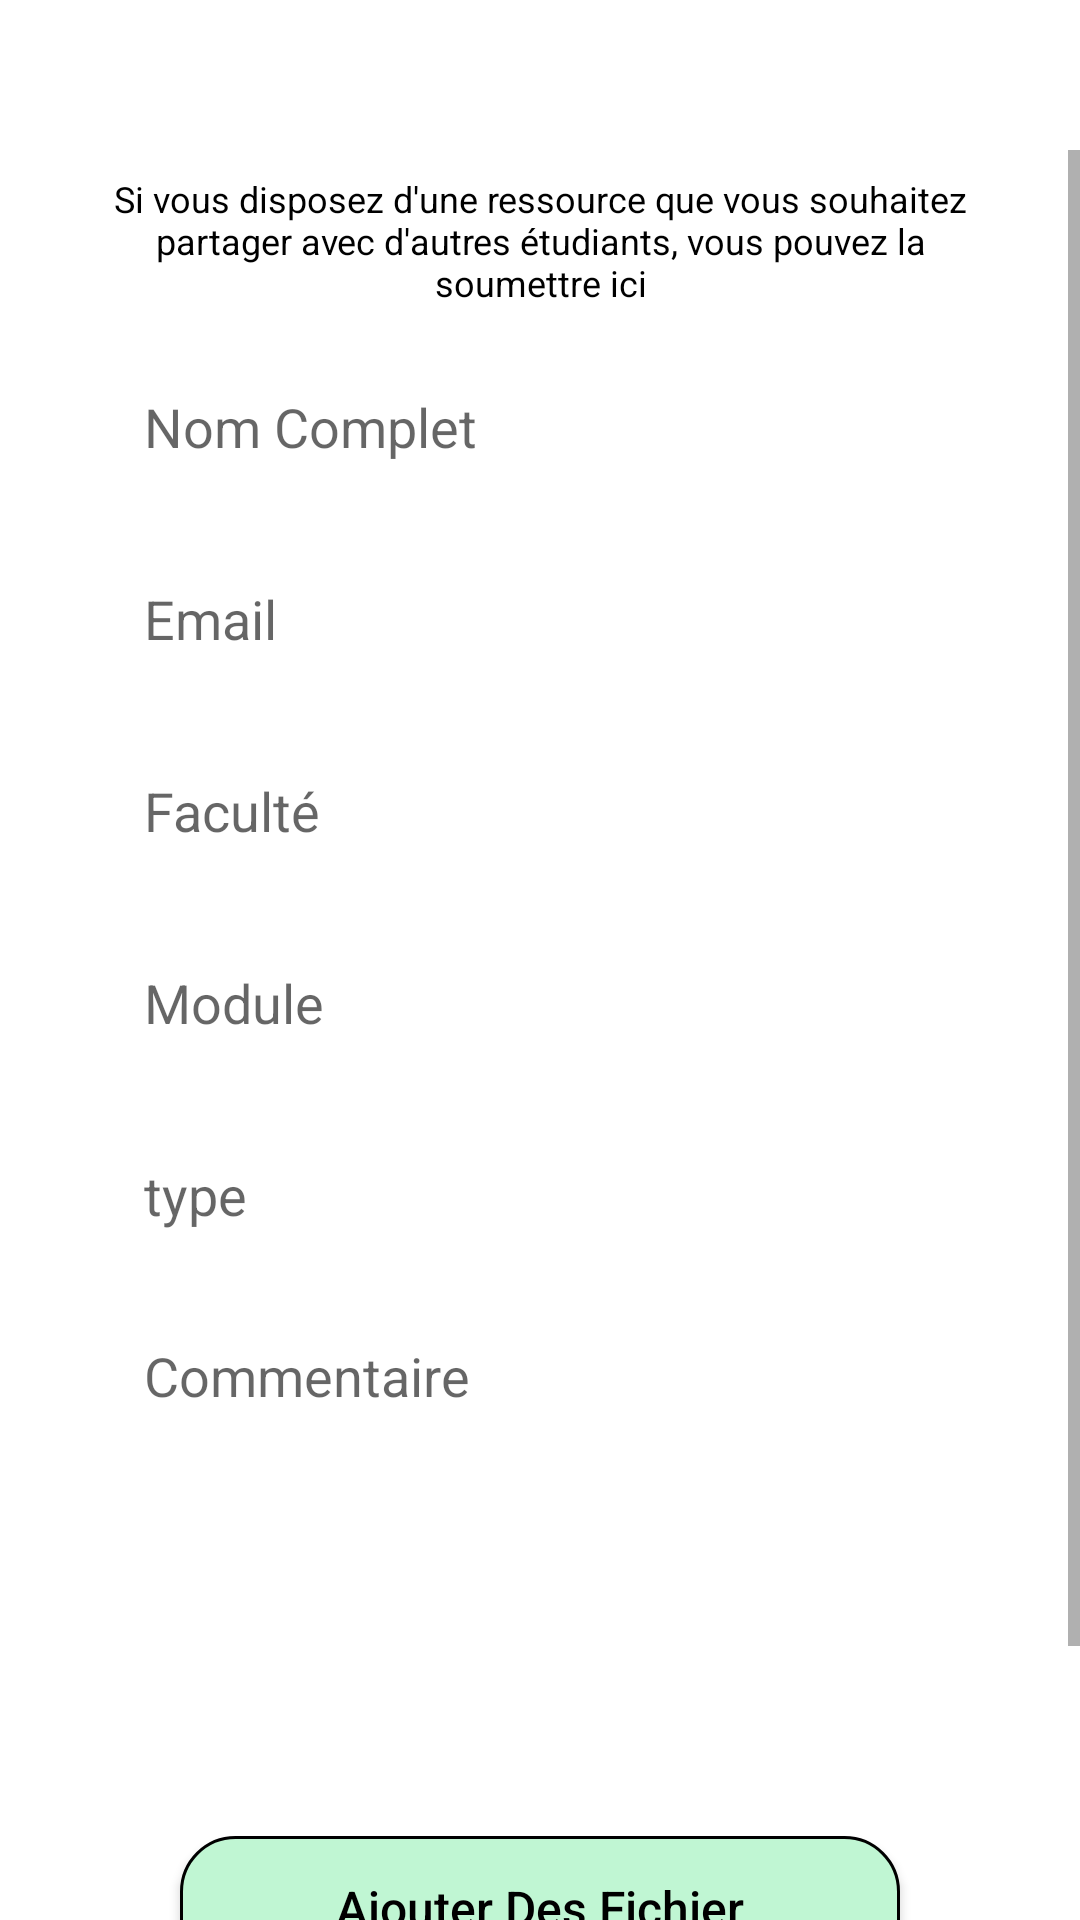

Reconstruct the res/layout file that produces this screen, plus the resources it refers to.
<!-- AndroidManifest.xml: fallback theme Theme.MaterialComponents.DayNight.NoActionBar -->
<!-- res/layout/fragment_contribute.xml -->
<?xml version="1.0" encoding="utf-8"?>
<androidx.appcompat.widget.LinearLayoutCompat xmlns:android="http://schemas.android.com/apk/res/android"
    xmlns:app="http://schemas.android.com/apk/res-auto"
    xmlns:tools="http://schemas.android.com/tools"
    android:id="@+id/main"
    android:layout_width="match_parent"
    android:layout_height="match_parent"
    android:background="@color/white"
    android:orientation="vertical"
    tools:context=".fragments.ContributeFragment">



        <LinearLayout
            android:layout_width="match_parent"
            android:layout_height="50dp"
            android:orientation="horizontal"
            android:elevation="16dp"
            android:background="@drawable/bck_top_design">


            <TextView
                android:layout_width="match_parent"
                android:layout_height="wrap_content"
                android:layout_gravity="center"
                android:layout_marginStart="16dp"
                android:textSize="20sp"
                android:textStyle="bold"
                android:padding="8dp"
                android:textColor="@color/white"
                android:text="Contribuer">

            </TextView>

        </LinearLayout>



    <ScrollView
        android:layout_width="match_parent"
        android:layout_height="wrap_content">

        <LinearLayout
            android:layout_width="match_parent"
            android:layout_height="wrap_content"
            android:orientation="vertical"
            android:layout_marginHorizontal="16dp">

            <TextView
                android:layout_width="match_parent"
                android:layout_height="wrap_content"
                android:layout_marginHorizontal="16dp"
                android:layout_marginTop="8dp"
                android:textColor="@color/black"
                android:textAlignment="center"
                android:textStyle="normal"
                android:textSize="12sp"
                android:text="Si vous disposez d'une ressource que vous souhaitez partager avec d'autres étudiants, vous pouvez la soumettre ici">
            </TextView>

            <EditText
                android:id="@+id/fullName"
                android:layout_width="match_parent"
                android:layout_height="wrap_content"
                android:layout_marginHorizontal="24dp"
                android:layout_marginVertical="16dp"
                android:ems="10"
                android:hint="@string/full_name"
                android:inputType="text"
                android:minHeight="48dp"
                android:background="@drawable/bck_user_input"
                android:padding="8dp"/>

            <EditText
                android:id="@+id/email"
                android:layout_width="match_parent"
                android:layout_height="wrap_content"
                android:layout_marginHorizontal="24dp"
                android:layout_marginBottom="16dp"
                android:ems="10"
                android:hint="@string/email"
                android:inputType="textEmailAddress"
                android:minHeight="48dp"
                android:background="@drawable/bck_user_input"
                android:padding="8dp"/>

            <TextView
                android:id="@+id/faculty"
                android:layout_width="match_parent"
                android:layout_height="wrap_content"
                android:layout_marginHorizontal="24dp"
                android:layout_marginBottom="16dp"
                android:gravity="center_vertical"
                android:ems="10"
                android:textSize="18sp"
                android:hint="@string/faculty"
                android:minHeight="48dp"
                android:background="@drawable/bck_user_input"
                android:padding="8dp"
                android:textColor="@color/black"/>

            <EditText
                android:id="@+id/module"
                android:layout_width="match_parent"
                android:layout_height="wrap_content"
                android:layout_marginHorizontal="24dp"
                android:ems="10"
                android:hint="@string/module"
                android:inputType="text"
                android:layout_marginBottom="16dp"
                android:minHeight="48dp"
                android:background="@drawable/bck_user_input"
                android:padding="8dp"/>


            <TextView
                android:id="@+id/type"
                android:layout_width="match_parent"
                android:layout_height="wrap_content"
                android:layout_marginHorizontal="24dp"
                android:layout_marginBottom="16dp"
                android:background="@drawable/bck_user_input"
                android:drawablePadding="8dp"
                android:ems="10"
                android:gravity="center_vertical"
                android:hint="@string/type"
                android:minHeight="48dp"
                android:padding="8dp"
                android:textColor="@color/black"
                android:textSize="18sp" />

            <EditText
                android:id="@+id/youtube_Link"
                android:layout_width="match_parent"
                android:layout_height="wrap_content"
                android:layout_marginHorizontal="24dp"
                android:gravity="center_vertical"
                android:ems="10"
                android:textSize="18sp"
                android:hint="@string/youtube_link"
                android:layout_marginBottom="16dp"
                android:drawablePadding="8dp"
                android:minHeight="48dp"
                android:background="@drawable/bck_user_input"
                android:padding="8dp"
                android:textColor="@color/black"
                android:visibility="gone"/>

            <EditText
                android:id="@+id/comment"
                android:layout_width="match_parent"
                android:layout_height="wrap_content"
                android:lines="5"
                android:layout_marginHorizontal="24dp"
                android:ems="10"
                android:hint="@string/comment"
                android:inputType="textMultiLine"
                android:layout_marginBottom="16dp"
                android:gravity="top"
                android:lineSpacingExtra="2dp"
                android:lineSpacingMultiplier="1.2"
                android:background="@drawable/bck_user_input"
                android:padding="8dp"
                />

            <androidx.appcompat.widget.AppCompatButton
                android:id="@+id/butt_addFile"
                android:layout_width="match_parent"
                android:layout_height="wrap_content"
                android:layout_marginHorizontal="44dp"
                android:layout_gravity="center_horizontal"
                android:text="@string/ajouter_un_fichier"
                android:textColor="@color/black"
                android:textStyle="normal"
                android:textSize="16sp"
                android:textAllCaps="false"
                android:layout_marginVertical="8dp"
                android:background="@drawable/bck_add_file_butt"/>


            <androidx.appcompat.widget.AppCompatButton
                android:id="@+id/butt_Contribute"
                android:layout_width="match_parent"
                android:layout_height="wrap_content"
                android:layout_marginHorizontal="44dp"
                android:layout_gravity="center_horizontal"
                android:text="@string/contribute"
                android:textStyle="normal"
                android:textColor="@color/black"
                android:layout_marginBottom="16dp"
                android:textSize="16sp"
                android:textAllCaps="false"
                android:layout_marginTop="16dp"
                android:background="@drawable/bck_contribute"
                />

                <ProgressBar
                    android:id="@+id/progressBar"
                    android:layout_width="match_parent"
                    android:layout_height="wrap_content"
                    android:layout_gravity="center_horizontal"
                    style="?android:attr/progressBarStyleHorizontal"
                    android:layout_marginStart="40dp"
                    android:layout_marginEnd="40dp"
                    android:layout_marginBottom="8dp"
                    android:visibility="gone"/>


        </LinearLayout>

    </ScrollView>




</androidx.appcompat.widget.LinearLayoutCompat>
<!-- resources referenced by this layout -->
<resources>
  <color name="black">#FF000000</color>
  <color name="white">#FFFFFFFF</color>
  <!-- drawable bck_add_file_butt (drawable) -->
  <?xml version="1.0" encoding="utf-8"?>
  <shape android:shape="rectangle" xmlns:android="http://schemas.android.com/apk/res/android">
  
      <solid
          android:color="@color/green">
      </solid>
  
      <stroke
          android:width="1dp"
          android:color="@color/black">
      </stroke>
  
      <corners
          android:radius="18dp">
      </corners>
  
  </shape>
  <!-- drawable bck_contribute (drawable) -->
  <?xml version="1.0" encoding="utf-8"?>
  <shape android:shape="rectangle" xmlns:android="http://schemas.android.com/apk/res/android">
  
      <solid
          android:color="@color/blue">
      </solid>
  
      <stroke
          android:width="1dp"
          android:color="@color/black">
      </stroke>
  
      <corners
          android:radius="18dp">
      </corners>
  
  </shape>
  <string name="ajouter_un_fichier">Ajouter Des Fichier</string>
  <string name="comment">Commentaire</string>
  <string name="contribute">Contribuer</string>
  <string name="email">Email</string>
  <string name="faculty">Faculté</string>
  <string name="full_name">Nom Complet</string>
  <string name="module">Module</string>
  <string name="type">type</string>
  <string name="youtube_link">Entrez le lien vidéo/playlist</string>
  <color name="green">#C0F6D3</color>
  <color name="blue">#C0D8F6</color>
</resources>
